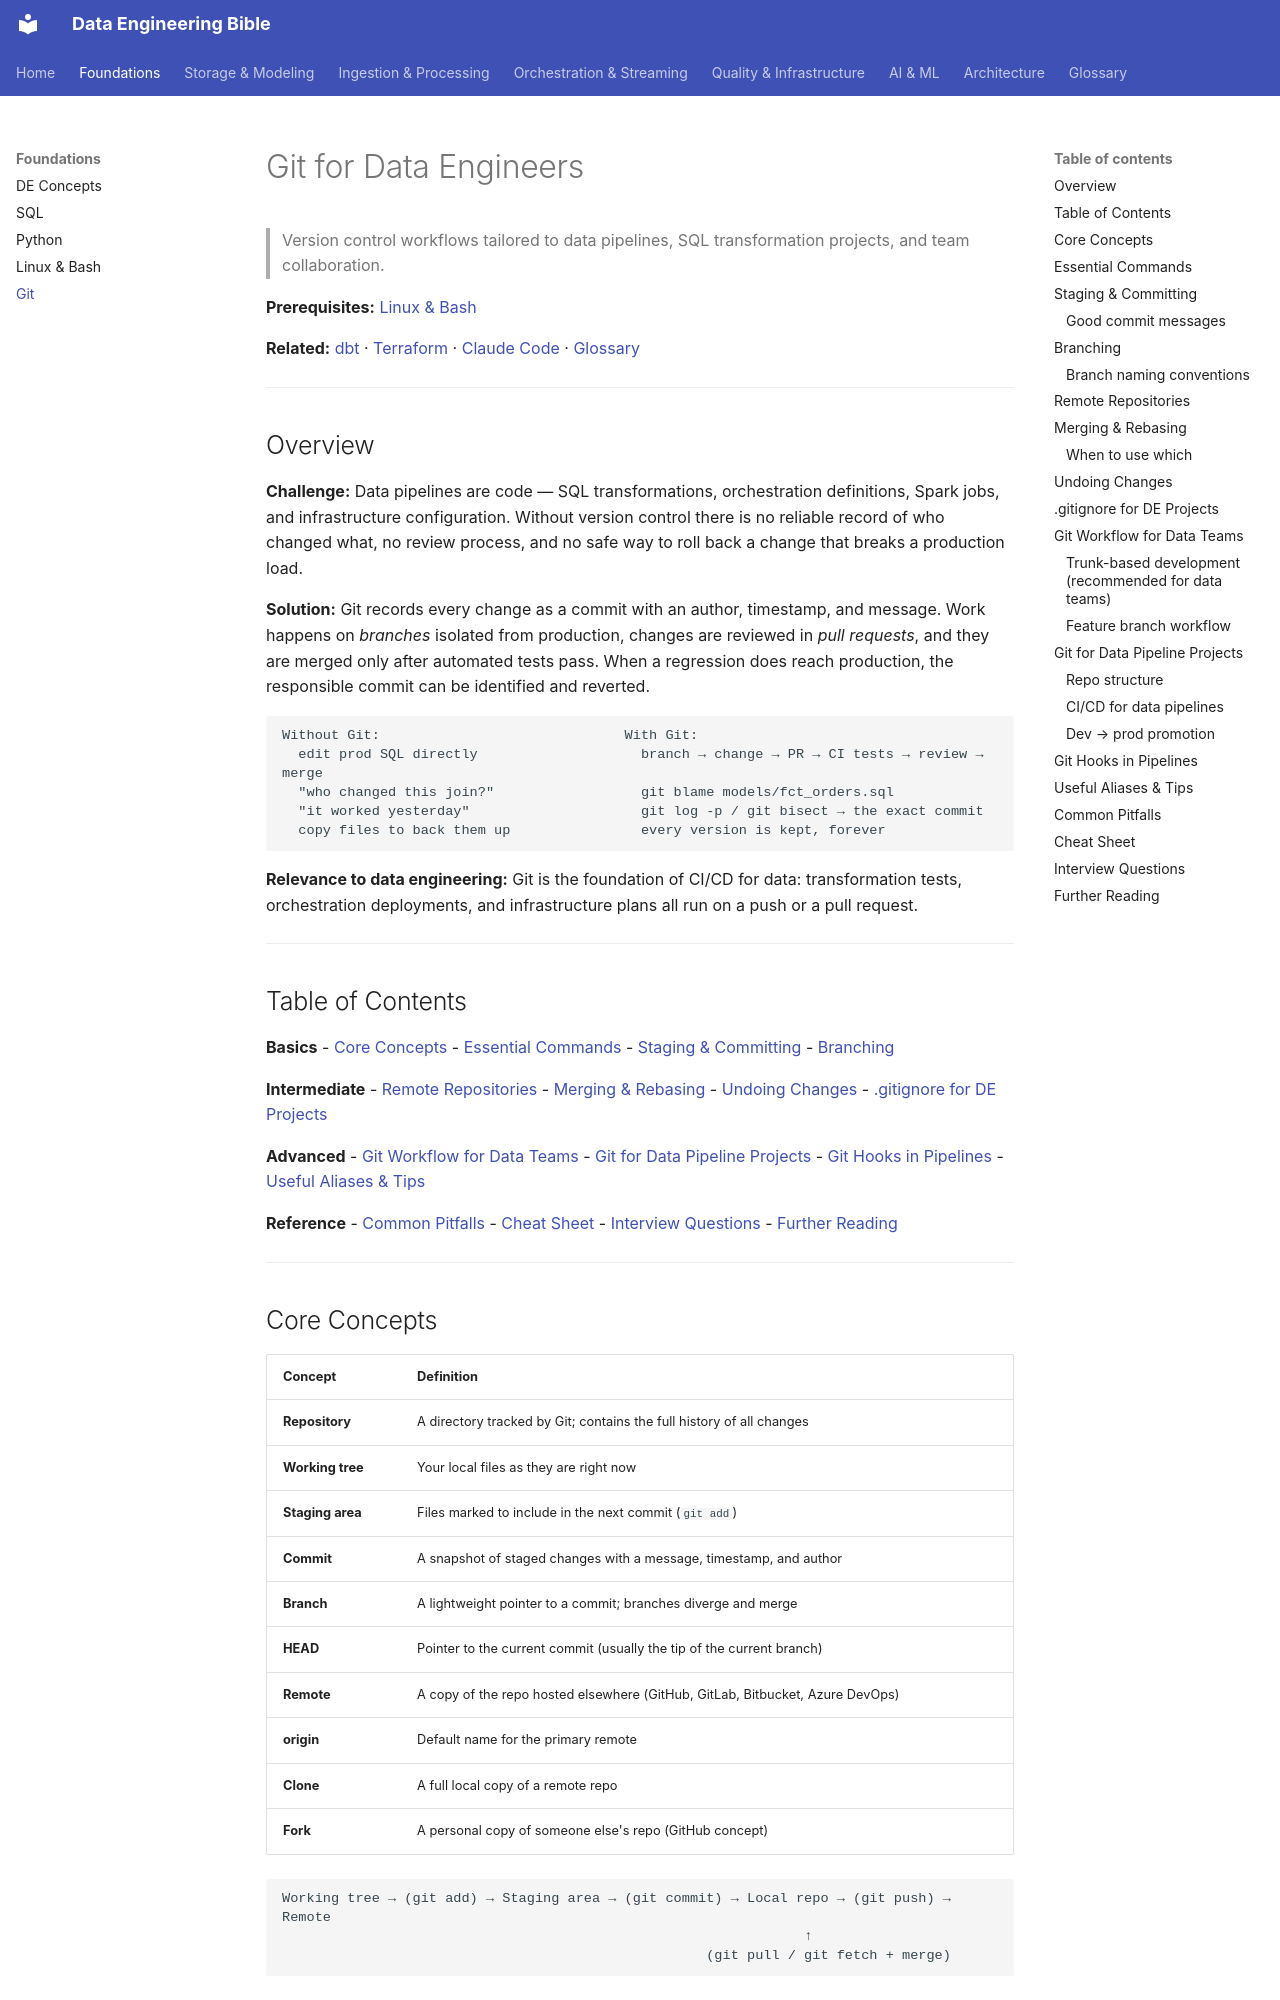

repository: sarangambekar1997/de-workspace · page: 00-foundations/git-for-de/index.html · generator: mkdocs

# Git for Data Engineers
> Version control workflows tailored to data pipelines, SQL transformation projects, and team collaboration.

**Prerequisites:** [Linux & Bash](linux-bash.md)

**Related:** [dbt](../02-processing/dbt-reference.md) · [Terraform](../06-infrastructure/terraform-for-de.md) · [Claude Code](../07-ai/claude-code.md) · [Glossary](../99-reference/glossary.md)

---

## Overview

**Challenge:** Data pipelines are code — SQL transformations, orchestration definitions, Spark jobs, and infrastructure configuration. Without version control there is no reliable record of who changed what, no review process, and no safe way to roll back a change that breaks a production load.

**Solution:** Git records every change as a commit with an author, timestamp, and message. Work happens on *branches* isolated from production, changes are reviewed in *pull requests*, and they are merged only after automated tests pass. When a regression does reach production, the responsible commit can be identified and reverted.

```
Without Git:                              With Git:
  edit prod SQL directly                    branch → change → PR → CI tests → review → merge
  "who changed this join?"                  git blame models/fct_orders.sql
  "it worked yesterday"                     git log -p / git bisect → the exact commit
  copy files to back them up                every version is kept, forever
```

**Relevance to data engineering:** Git is the foundation of CI/CD for data: transformation tests, orchestration deployments, and infrastructure plans all run on a push or a pull request.

---

## Table of Contents

**Basics**
- [Core Concepts](#core-concepts)
- [Essential Commands](#essential-commands)
- [Staging & Committing](#staging--committing)
- [Branching](#branching)

**Intermediate**
- [Remote Repositories](#remote-repositories)
- [Merging & Rebasing](#merging--rebasing)
- [Undoing Changes](#undoing-changes)
- [.gitignore for DE Projects](#gitignore-for-de-projects)

**Advanced**
- [Git Workflow for Data Teams](#git-workflow-for-data-teams)
- [Git for Data Pipeline Projects](#git-for-data-pipeline-projects)
- [Git Hooks in Pipelines](#git-hooks-in-pipelines)
- [Useful Aliases & Tips](#useful-aliases--tips)

**Reference**
- [Common Pitfalls](#common-pitfalls)
- [Cheat Sheet](#cheat-sheet)
- [Interview Questions](#interview-questions)
- [Further Reading](#further-reading)

---
